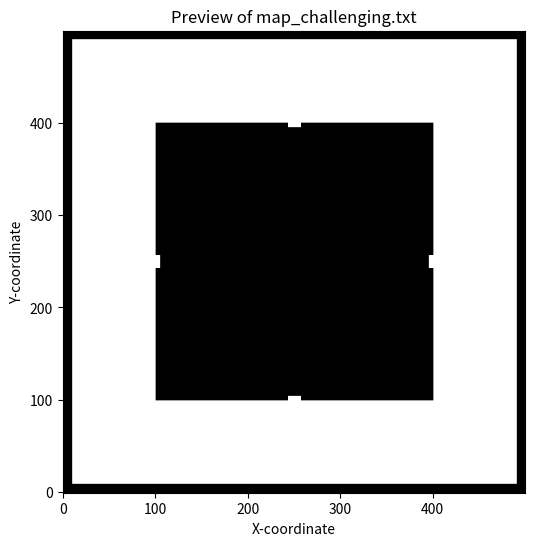

Write Python code to recreate this figure.
import numpy as np
import io
import os

def generate_challenging_map(filename="map_challenging.txt", height=500, width=500):
    """
    Generates a map file with obstacles designed to be challenging for planners.

    Args:
        filename (str): The name of the output map file.
        height (int): The height of the map grid.
        width (int): The width of the map grid.
    """
    print(f"Generating challenging map ({width}x{height})...")

    # --- Create the map data ---
    # Start with all free space (0)
    new_map = np.zeros((height, width), dtype=int)

    # Add an outer border obstacle (thickness = 10)
    border_thickness = 10
    new_map[0:border_thickness, :] = 1  # Top
    new_map[height - border_thickness:height, :] = 1  # Bottom
    new_map[:, 0:border_thickness] = 1  # Left
    new_map[:, width - border_thickness:width] = 1  # Right
    print("Added border obstacles.")

    # Add a large central block obstacle
    block_start_x = 100
    block_end_x = 400
    block_start_y = 100
    block_end_y = 400
    new_map[block_start_y:block_end_y, block_start_x:block_end_x] = 1
    print("Added central block obstacle.")

    # Create narrow gaps (tunnels) through the central block
    gap_width = 15  # How wide the gap is (adjust for difficulty)
    gap_center_x = width // 2
    gap_center_y = height // 2

    # Gap 1: Top wall opening (horizontal tunnel segment)
    new_map[block_start_y : block_start_y + 5,  # Cut slightly into block
            gap_center_x - gap_width // 2 : gap_center_x + gap_width // 2] = 0

    # Gap 2: Bottom wall opening (horizontal tunnel segment)
    new_map[block_end_y - 5 : block_end_y,      # Cut slightly into block
            gap_center_x - gap_width // 2 : gap_center_x + gap_width // 2] = 0

    # Gap 3: Left wall opening (vertical tunnel segment)
    new_map[gap_center_y - gap_width // 2 : gap_center_y + gap_width // 2,
            block_start_x : block_start_x + 5] = 0 # Cut slightly into block

    # Gap 4: Right wall opening (vertical tunnel segment)
    new_map[gap_center_y - gap_width // 2 : gap_center_y + gap_width // 2,
            block_end_x - 5 : block_end_x] = 0     # Cut slightly into block
    print(f"Carved narrow gaps (width ~{gap_width}).")

    # --- Format the map data into the required string format ---
    print("Formatting map data for file...")
    output_string = io.StringIO()
    output_string.write(f"height {height}\n")
    output_string.write(f"width {width}\n")

    for y in range(height):
        # Convert row integers to strings and join with spaces
        row_string = " ".join(map(str, new_map[y, :]))
        output_string.write(row_string + "\n")

    # Get the full string value
    map_file_content = output_string.getvalue()

    # Close the StringIO object
    output_string.close()

    # --- Write the formatted string to the specified file ---
    try:
        with open(filename, 'w') as f:
            f.write(map_file_content)
        print(f"Successfully wrote challenging map to '{filename}'")
        # Optional: Display a preview using matplotlib if available
        try:
            import matplotlib.pyplot as plt
            plt.figure(figsize=(6, 6))
            # Use flipud to match the visual orientation discussed previously
            plt.imshow(np.flipud(new_map), cmap='gray_r', origin='lower')
            plt.title(f'Preview of {filename}')
            plt.xlabel('X-coordinate')
            plt.ylabel('Y-coordinate')
            plt.show()
        except ImportError:
            print("Matplotlib not found, skipping preview.")

    except IOError as e:
        print(f"Error writing map file '{filename}': {e}")

# --- Main execution block ---
if __name__ == "__main__":
    # You can change the output filename here if needed
    output_filename = "map_challenging.txt"
    generate_challenging_map(filename=output_filename)
